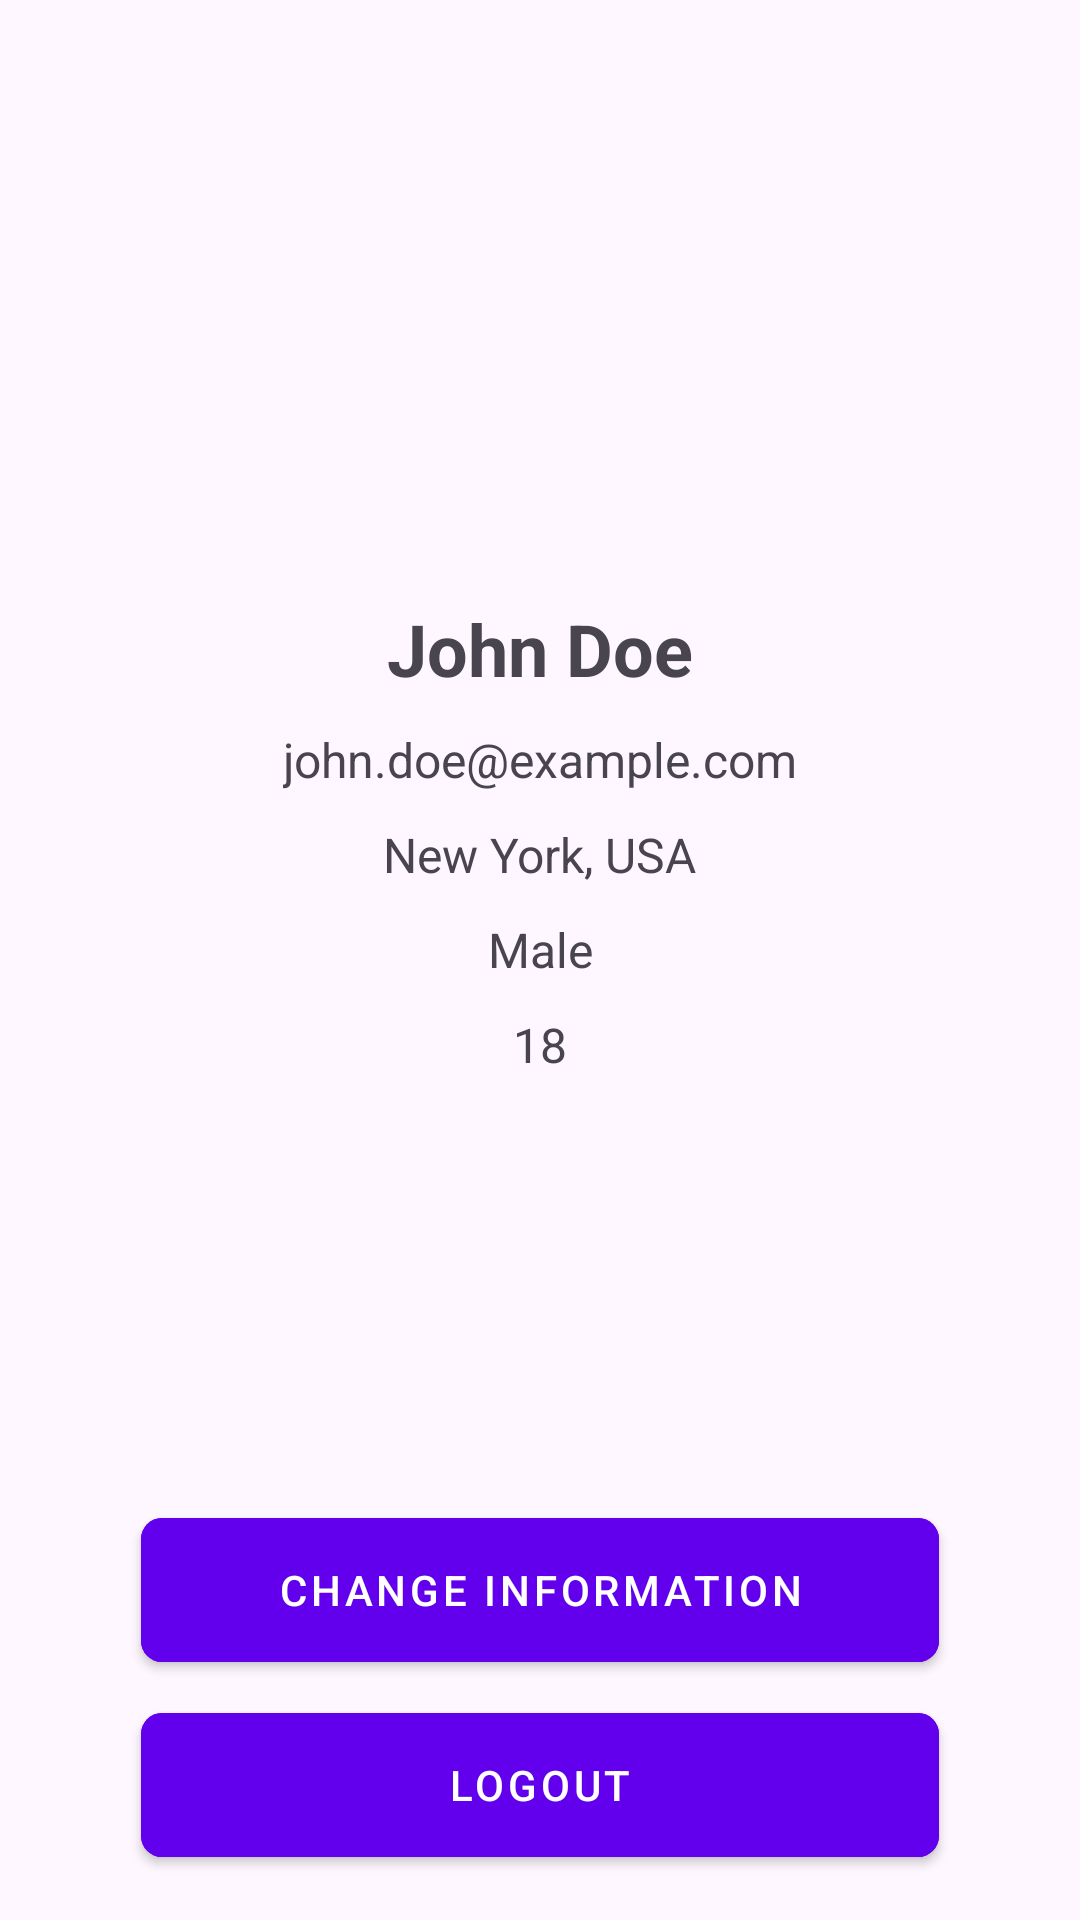

Here is an Android app screen rendered from its layout file. Give the layout XML and the strings, colors and styles it references.
<!-- AndroidManifest.xml: application theme Theme.Material3.DayNight -->
<!-- res/layout/activity_profile.xml -->
<?xml version="1.0" encoding="utf-8"?>
<layout xmlns:app="http://schemas.android.com/apk/res-auto"
    xmlns:android="http://schemas.android.com/apk/res/android">

    <androidx.constraintlayout.widget.ConstraintLayout
        android:layout_width="match_parent"
        android:layout_height="match_parent"
        android:padding="15dp">

        <ImageView
            android:id="@+id/profileImageView"
            android:layout_width="150dp"
            android:layout_height="150dp"
            android:layout_centerHorizontal="true"
            android:layout_marginTop="20dp"
            android:contentDescription="@string/profilePicture"
            android:elevation="8dp"
            android:scaleType="centerCrop"
            android:src="@drawable/ic_profile_foreground"
            app:layout_constraintEnd_toEndOf="parent"
            app:layout_constraintStart_toStartOf="parent"
            app:layout_constraintTop_toTopOf="parent" />

        <TextView
            android:id="@+id/nameTextView"
            android:layout_width="wrap_content"
            android:layout_height="wrap_content"
            android:layout_below="@id/profileImageView"
            android:layout_centerHorizontal="true"
            android:layout_marginTop="15dp"
            android:text="@string/john_doe"
            android:textSize="24sp"
            android:textStyle="bold"
            app:layout_constraintEnd_toEndOf="parent"
            app:layout_constraintStart_toStartOf="parent"
            app:layout_constraintTop_toBottomOf="@+id/profileImageView" />

        <TextView
            android:id="@+id/emailTextView"
            android:layout_width="wrap_content"
            android:layout_height="wrap_content"
            android:layout_below="@id/nameTextView"
            android:layout_centerHorizontal="true"
            android:layout_marginTop="10dp"
            android:text="@string/john_doe_example_com"
            android:textSize="16sp"
            app:layout_constraintEnd_toEndOf="parent"
            app:layout_constraintStart_toStartOf="parent"
            app:layout_constraintTop_toBottomOf="@+id/nameTextView" />

        <TextView
            android:id="@+id/addressTextView"
            android:layout_width="wrap_content"
            android:layout_height="wrap_content"
            android:layout_below="@id/emailTextView"
            android:layout_centerHorizontal="true"
            android:layout_marginTop="10dp"
            android:text="@string/new_york_usa"
            android:textSize="16sp"
            app:layout_constraintEnd_toEndOf="parent"
            app:layout_constraintStart_toStartOf="parent"
            app:layout_constraintTop_toBottomOf="@+id/emailTextView" />

        <TextView
            android:id="@+id/sexTextView"
            android:layout_width="wrap_content"
            android:layout_height="wrap_content"
            android:layout_below="@id/addressTextView"
            android:layout_centerHorizontal="true"
            android:layout_marginTop="10dp"
            android:text="@string/male"
            android:textSize="16sp"
            app:layout_constraintEnd_toEndOf="parent"
            app:layout_constraintStart_toStartOf="parent"
            app:layout_constraintTop_toBottomOf="@+id/addressTextView" />

        <TextView
            android:id="@+id/ageTextView"
            android:layout_width="wrap_content"
            android:layout_height="wrap_content"
            android:layout_below="@id/sexTextView"
            android:layout_centerHorizontal="true"
            android:layout_marginTop="10dp"
            android:text="@string/eighteen"
            android:textSize="16sp"
            app:layout_constraintEnd_toEndOf="parent"
            app:layout_constraintStart_toStartOf="parent"
            app:layout_constraintTop_toBottomOf="@+id/sexTextView" />

        <com.google.android.material.button.MaterialButton
            android:id="@+id/changeInfoButton"
            style="@style/Widget.MaterialComponents.Button"
            android:layout_width="match_parent"
            android:layout_height="60dp"
            android:layout_alignParentBottom="true"
            android:layout_marginHorizontal="32dp"
            android:layout_marginBottom="5dp"
            android:backgroundTint="@color/purple_500"
            android:text="@string/change_information"
            android:textColor="@android:color/white"
            app:cornerRadius="7dp"
            app:layout_constraintBottom_toTopOf="@+id/logoutButton"
            app:layout_constraintEnd_toEndOf="parent"
            app:layout_constraintStart_toStartOf="parent" />

        <com.google.android.material.button.MaterialButton
            android:id="@+id/logoutButton"
            style="@style/Widget.MaterialComponents.Button"
            android:layout_width="match_parent"
            android:layout_height="60dp"
            android:layout_alignParentEnd="true"
            android:layout_alignParentBottom="true"
            android:layout_centerHorizontal="false"
            android:layout_marginHorizontal="32dp"
            android:backgroundTint="@color/purple_500"
            android:text="@string/logout"
            android:textColor="@android:color/white"
            app:cornerRadius="7dp"
            app:layout_constraintBottom_toBottomOf="parent"
            app:layout_constraintEnd_toEndOf="parent"
            app:layout_constraintStart_toStartOf="parent" />

        

    </androidx.constraintlayout.widget.ConstraintLayout>
</layout>
<!-- resources referenced by this layout -->
<resources>
  <string name="change_information">Change Information</string>
  <string name="eighteen">18</string>
  <string name="john_doe">John Doe</string>
  <string name="john_doe_example_com">john.doe@example.com</string>
  <string name="logout">Logout</string>
  <string name="male">Male</string>
  <string name="new_york_usa">New York, USA</string>
  <string name="profilePicture">profilePicture</string>
  <!-- not gathered from this repository: default colours our renderer supplied (Android Studio template values) -->
  <color name="purple_500">#FF6200EE</color>
</resources>
